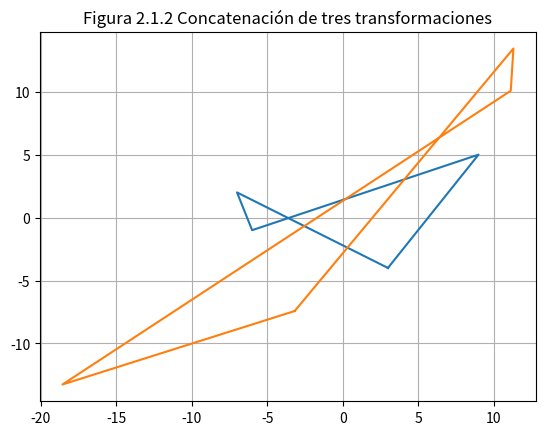

This figure's Python source:
"""Concatenación de tres transformaciones"""

import matplotlib.pyplot as plt
import numpy as np
from numpy import  pi, sin, cos, exp, sqrt

P = np.array([[3,-4],[-7,2],[-6,-1],[9,5],[3,-4]])

sx = 2.5
sy = 0.75

th = pi/4

Sxy = np.array([[sx,0], [0, sy]])
Ry = np.array([[-1, 0],[0,1]])
R = np.array([[cos(th), sin(th)],[-sin(th), cos(th)]])

T = P@(Sxy@(Ry@R))
print("Matriz de transformación")
print(T)

plt.figure()
plt.plot(P[:,0],P[:,1])
plt.plot(T[:,0],T[:,1])
plt.grid()
plt.title("Figura 2.1.2 Concatenación de tres transformaciones")
plt.show()
